Dataset: yolo_classification (GitHub, BahayHakobo/Computer_vision_palm_tree). Classes: black beetle damage, healthy trees, red beetle damage.

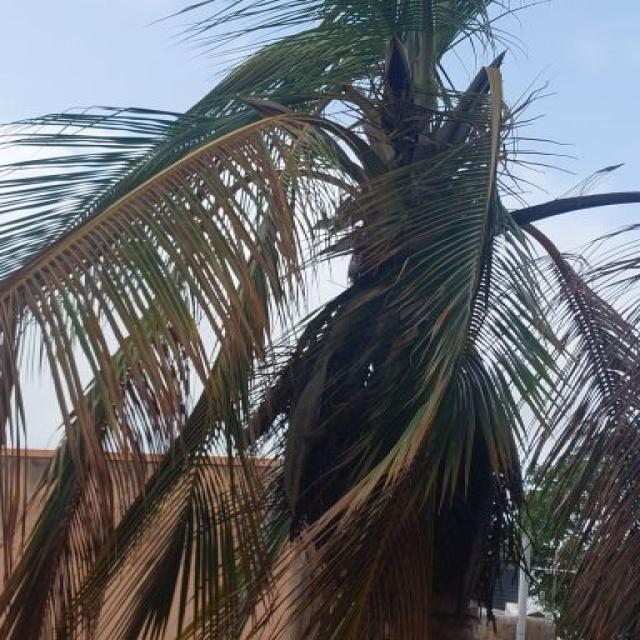
Label: red beetle damage

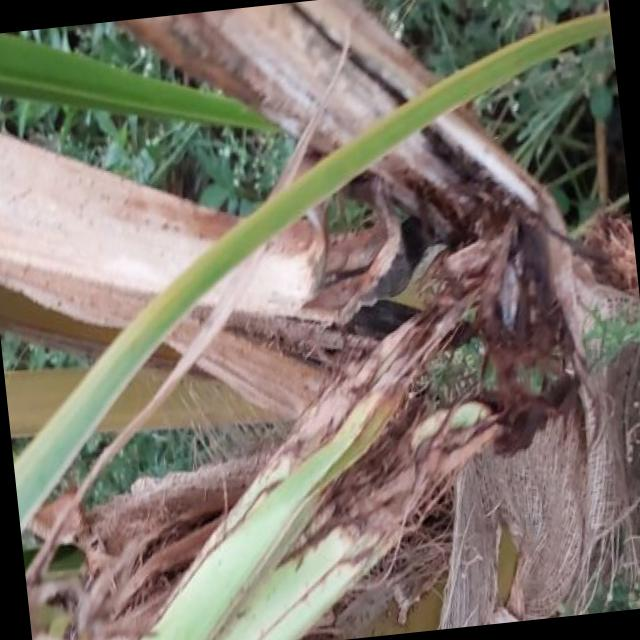
Label: black beetle damage

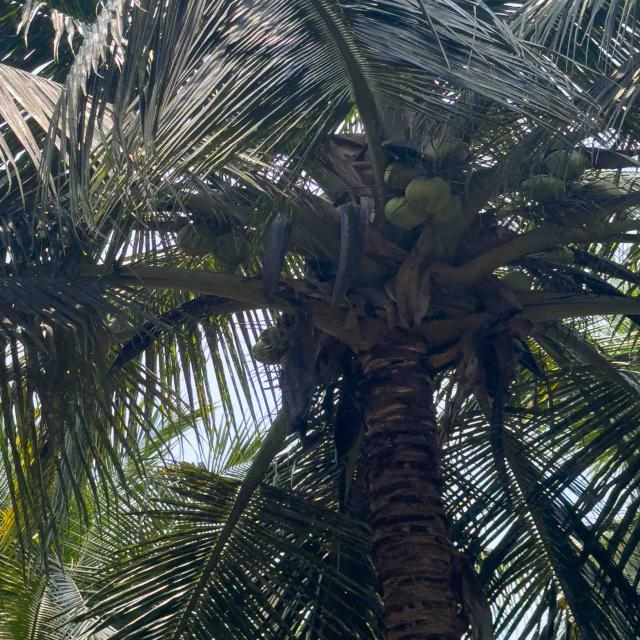
Label: healthy trees

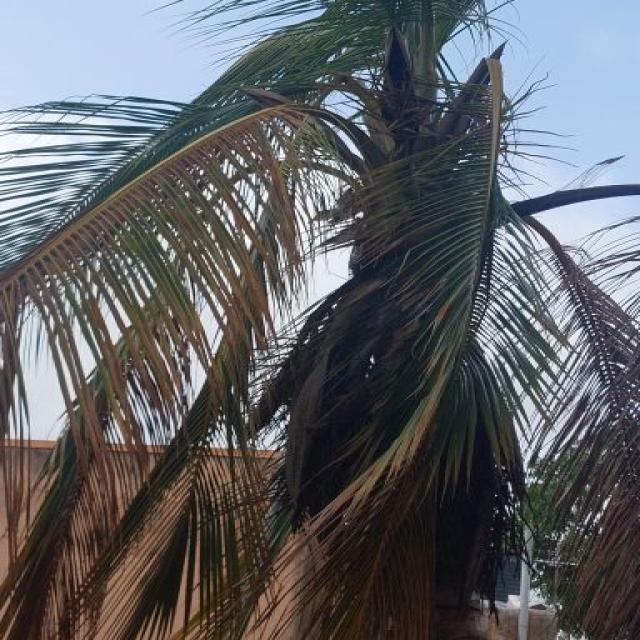
Label: red beetle damage

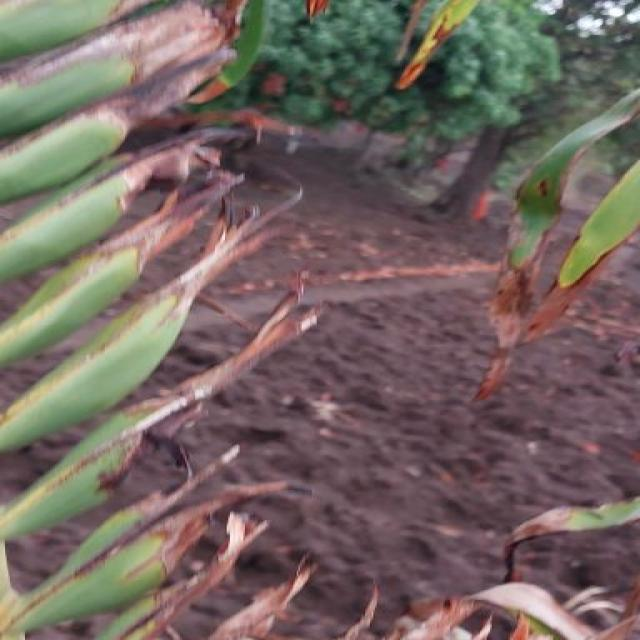
Label: black beetle damage

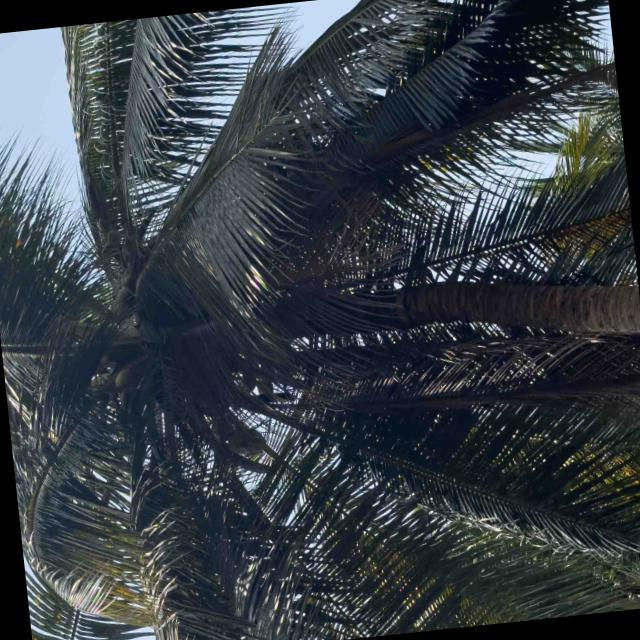
Label: healthy trees
